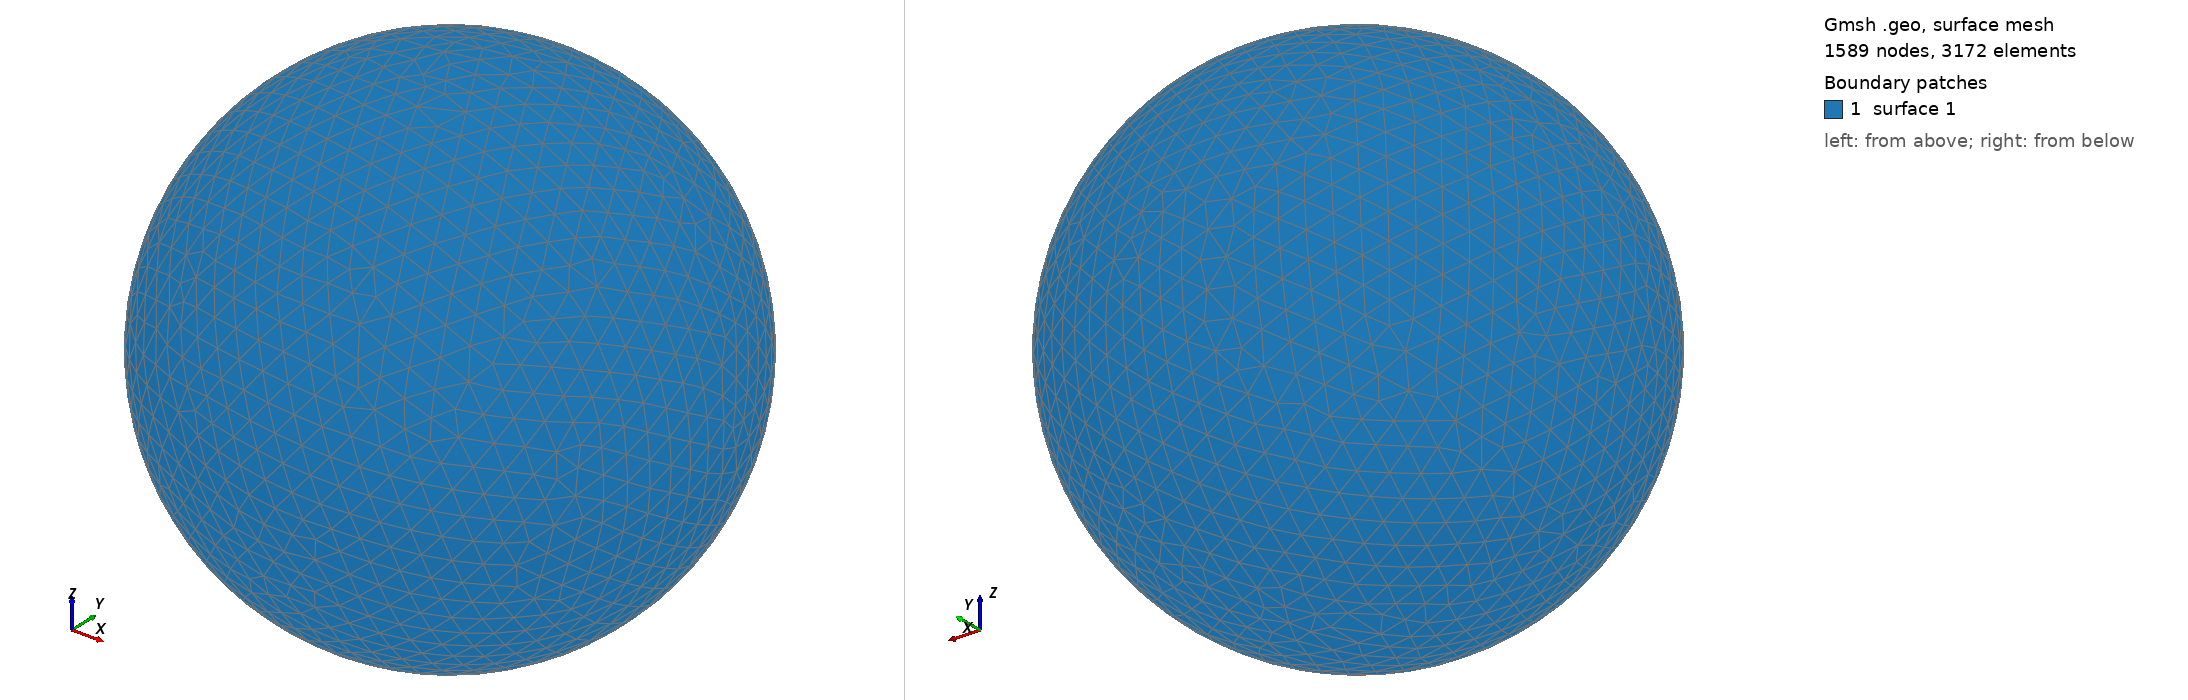

Gmsh geometry script, surface-meshed: 1589 nodes, 3172 surface elements. Boundary patches (legend numbers): 1 surface 1. Left view from above one corner, right view from below the opposite corner. The script declares no physical surfaces, so the legend lists its geometric surfaces. The drawing asked Gmsh for element sizes between 1% and 20% of the model's largest extent; the script's own settings can give other sizes.

=== shot1082.geo (drawn) ===
SetFactory("OpenCASCADE");
Point(1) = {0,0,0,0};
Sphere(1) = {0,0,0,0.01729000};
MeshSize{ PointsOf{ Surface{:}; } } = 0.001729000;
Mesh.ElementOrder=1;
Mesh.Format=39;
